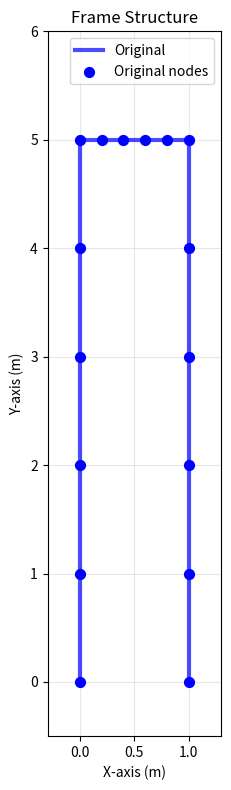
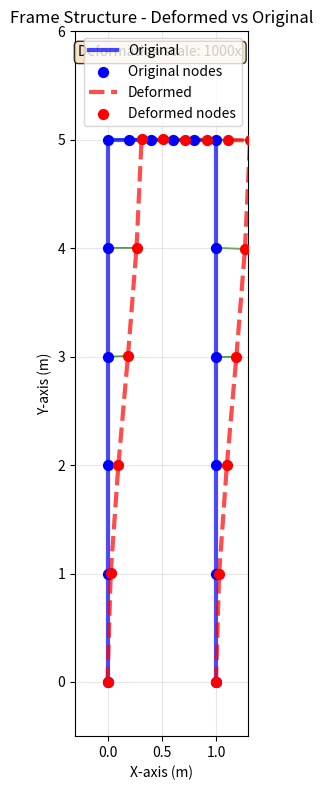
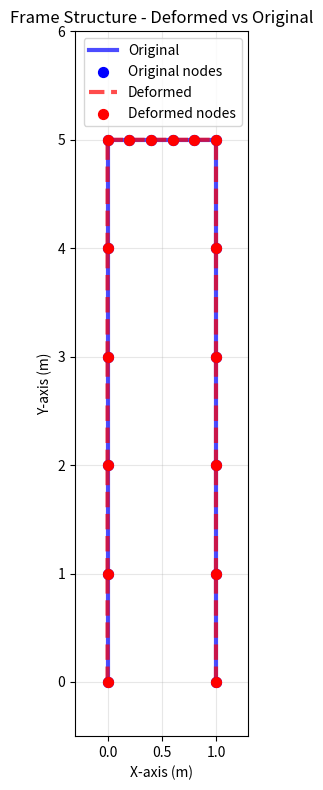
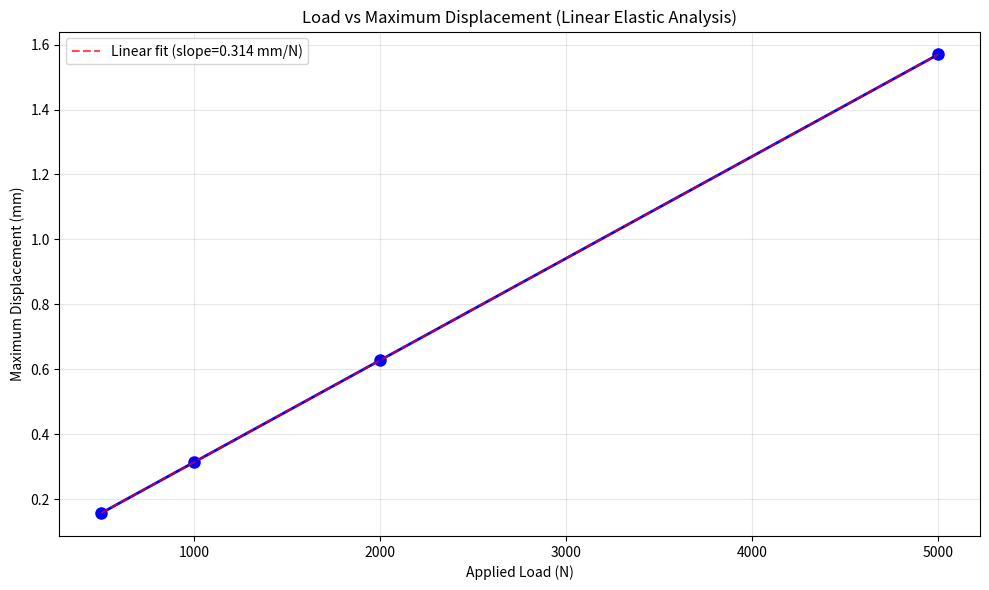

Reproduce these figures in Python, in order.
import numpy as np
import matplotlib.pyplot as plt
from scipy.sparse import csr_matrix
from scipy.sparse.linalg import spsolve


def plot_frame(frame, displacements=None, scale_factor=1.0):
    """
    Plot the frame structure showing original and optionally deformed configurations.

    Parameters:
    -----------
    frame : dict
        Frame geometry definition
    displacements : array_like, optional
        Nodal displacement vector [u1, v1, θ1, u2, v2, θ2, ...]
    scale_factor : float
        Scaling factor for displacement visualization (default: 1.0)

    Notes:
    ------
    - Blue solid lines: Original frame configuration
    - Red dashed lines: Deformed frame configuration (if displacements provided)
    - Green arrows: Displacement vectors at nodes
    - Node numbering and connectivity determined by discretize_frame()
    """
    plt.figure(figsize=(12, 8))

    # Get nodes and elements for plotting
    nodes, elements = discretize_frame(frame)

    # Plot original structure elements
    for element in elements:
        node1_idx, node2_idx = element
        x_coords = [nodes[node1_idx][0], nodes[node2_idx][0]]
        y_coords = [nodes[node1_idx][1], nodes[node2_idx][1]]
        plt.plot(
            x_coords,
            y_coords,
            "b-",
            linewidth=3,
            alpha=0.7,
            label="Original" if element[0] == 0 else "",
        )

    # Plot original nodes
    plt.scatter(
        nodes[:, 0], nodes[:, 1], c="blue", s=50, zorder=5, label="Original nodes"
    )

    # Plot deformed structure if displacements are provided
    if displacements is not None:
        # Extract only translational displacements (u, v) ignoring rotations (θ)
        # Each node has 3 DOF: [u, v, θ], so we extract every 3rd and 3rd+1 values
        u_displacements = np.zeros((len(nodes), 2))
        for i in range(len(nodes)):
            u_displacements[i, 0] = displacements[3 * i]  # u displacement (horizontal)
            u_displacements[i, 1] = displacements[
                3 * i + 1
            ]  # v displacement (vertical)

        # Calculate deformed node positions
        deformed_nodes = nodes + u_displacements * scale_factor

        # Plot deformed elements
        for element in elements:
            node1_idx, node2_idx = element
            x_coords = [deformed_nodes[node1_idx][0], deformed_nodes[node2_idx][0]]
            y_coords = [deformed_nodes[node1_idx][1], deformed_nodes[node2_idx][1]]
            plt.plot(
                x_coords,
                y_coords,
                "r--",
                linewidth=3,
                alpha=0.7,
                label="Deformed" if element[0] == 0 else "",
            )

        # Plot deformed nodes
        plt.scatter(
            deformed_nodes[:, 0],
            deformed_nodes[:, 1],
            c="red",
            s=50,
            zorder=5,
            label="Deformed nodes",
        )

        # Add displacement vectors for significant displacements
        for i in range(len(nodes)):
            dx = u_displacements[i, 0] * scale_factor
            dy = u_displacements[i, 1] * scale_factor
            if abs(dx) > 1e-8 or abs(dy) > 1e-8:  # Only plot significant displacements
                plt.arrow(
                    nodes[i][0],
                    nodes[i][1],
                    dx,
                    dy,
                    head_width=0.03,
                    head_length=0.03,
                    fc="green",
                    ec="green",
                    alpha=0.7,
                )

    # Set plot properties
    plt.xlim(-0.3, 1.3)
    plt.ylim(-0.5, 6)
    plt.gca().set_aspect("equal", adjustable="box")
    plt.title(
        f"Frame Structure{' - Deformed vs Original' if displacements is not None else ''}"
    )
    plt.xlabel("X-axis (m)")
    plt.ylabel("Y-axis (m)")
    plt.grid(True, alpha=0.3)
    plt.legend()

    # Add scale factor info if deformed
    if displacements is not None and scale_factor != 1.0:
        plt.text(
            0.02,
            0.98,
            f"Deformation scale: {scale_factor}x",
            transform=plt.gca().transAxes,
            verticalalignment="top",
            bbox=dict(boxstyle="round", facecolor="wheat", alpha=0.8),
        )

    plt.tight_layout()
    plt.show()

def discretize_frame(frame, num_elements_per_leg=5, num_elements_beam=5):
    """
    Discretize the frame structure into finite elements and generate node coordinates.

    This function creates a mesh of the portal frame by:
    1. Creating nodes along each leg from bottom to top
    2. Creating internal nodes along the beam (excluding endpoints)
    3. Defining element connectivity between adjacent nodes

    Parameters:
    -----------
    frame : dict
        Frame geometry definition containing legs and beam specifications
    num_elements_per_leg : int
        Number of elements per leg (default: 5)
    num_elements_beam : int
        Number of elements for the beam (default: 5)

    Returns:
    --------
    nodes : ndarray, shape (n_nodes, 2)
        Node coordinates [x, y] for each node
    elements : ndarray, shape (n_elements, 2)
        Element connectivity [node1_id, node2_id] for each element

    Node Numbering Scheme:
    ----------------------
    - Nodes 0-5: Left leg (bottom to top)
    - Nodes 6-11: Right leg (bottom to top)
    - Nodes 12-15: Internal beam nodes (left to right)

    Element Connectivity:
    ---------------------
    - Elements 0-4: Left leg elements
    - Elements 5-9: Right leg elements
    - Elements 10-14: Beam elements (including connections to leg tops)
    """
    nodes = []

    # Create nodes for left leg (from bottom to top) - nodes 0 to 5
    y_coords = np.linspace(0, 5, num_elements_per_leg + 1)
    for y in y_coords:
        nodes.append([0.0, y])

    # Create nodes for right leg (from bottom to top) - nodes 6 to 11
    for y in y_coords:
        nodes.append([1.0, y])

    # Create internal beam nodes (excluding endpoints which are already leg nodes) - nodes 12 to 15
    # This ensures proper connectivity between legs and beam
    x_coords = np.linspace(0, 1, num_elements_beam + 1)
    for i in range(1, num_elements_beam):  # Skip endpoints (0 and 1)
        nodes.append([x_coords[i], 5.0])

    nodes = np.array(nodes)
    elements = []

    # Elements for left leg (nodes 0-5)
    # Creates 5 elements connecting consecutive nodes along the left leg
    for i in range(num_elements_per_leg):
        elements.append([i, i + 1])

    # Elements for right leg (nodes 6-11)
    # Creates 5 elements connecting consecutive nodes along the right leg
    for i in range(num_elements_per_leg):
        elements.append([6 + i, 6 + i + 1])

    # Elements for beam - connect top of left leg to internal nodes to top of right leg
    # This creates a continuous beam across the top of the frame

    # Element from top of left leg (node 5) to first internal beam node (node 12)
    elements.append([5, 12])

    # Internal beam elements connecting consecutive internal beam nodes
    for i in range(num_elements_beam - 2):
        elements.append([12 + i, 12 + i + 1])

    # Element from last internal beam node to top of right leg (node 11)
    elements.append([12 + num_elements_beam - 2, 11])

    return np.array(nodes), np.array(elements)

def apply_horizontal_load(frame, load_value):
    """
    Define a horizontal load to be applied at the center of the horizontal beam.

    This is a convenience function that was used in the original TODO structure.
    The actual load application is now handled directly in solve_frame().

    Parameters:
    -----------
    frame : dict
        Frame geometry definition
    load_value : float
        Magnitude of horizontal load (N)

    Returns:
    --------
    load : dict
        Load specification dictionary with position and magnitude
    """
    load = {
        "x": (frame["beam"]["x1"] + frame["beam"]["x2"]) / 2,  # Center of beam
        "y": frame["beam"]["y1"],  # Beam height
        "magnitude": load_value,  # Load magnitude
        "direction": "horizontal",  # Load direction
    }
    return load

def define_boundary_conditions(frame):
    """
    Define fixed boundary conditions at the base of both legs.

    This is a convenience function that was used in the original TODO structure.
    The actual boundary condition application is now handled in solve_frame().

    Parameters:
    -----------
    frame : dict
        Frame geometry definition

    Returns:
    --------
    boundary_conditions : list
        List of boundary condition specifications
    """
    boundary_conditions = []
    for leg in frame["legs"]:
        boundary_conditions.append(
            {
                "x": leg["x"],
                "y": leg["y"],
                "type": "fixed",  # Fixed in all DOF (u, v, θ)
            }
        )
    return boundary_conditions

def element_stiffness_matrix_frame(node1, node2, E, A, I):
    """
    Calculate the element stiffness matrix for a 2D Euler-Bernoulli frame element.

    This function implements the standard 2D beam element formulation with:
    - Axial stiffness (EA/L terms)
    - Bending stiffness (EI/L³ terms)
    - Proper coupling between axial and bending behavior

    The element has 6 DOF total (3 per node):
    - Node 1: u₁, v₁, θ₁ (horizontal disp, vertical disp, rotation)
    - Node 2: u₂, v₂, θ₂ (horizontal disp, vertical disp, rotation)

    Parameters:
    -----------
    node1, node2 : array_like
        Node coordinates [x, y] for element endpoints
    E : float
        Young's modulus (Pa)
    A : float
        Cross-sectional area (m²)
    I : float
        Second moment of area (m⁴)

    Returns:
    --------
    k_global : ndarray, shape (6, 6)
        Element stiffness matrix in global coordinates

    Theory:
    -------
    The local stiffness matrix is derived from Euler-Bernoulli beam theory:
    - Axial behavior: u = f(x), governed by EA
    - Bending behavior: v = f(x), w = f(x), governed by EI
    - Coordinate transformation handles arbitrary element orientation
    """
    # Calculate element geometry
    dx = node2[0] - node1[0]  # Element projection in x-direction
    dy = node2[1] - node1[1]  # Element projection in y-direction
    L = np.sqrt(dx**2 + dy**2)  # Element length

    # Direction cosines for coordinate transformation
    c = dx / L  # cos(θ) where θ is element orientation angle
    s = dy / L  # sin(θ) where θ is element orientation angle

    # Local stiffness matrix coefficients
    EI_L3 = E * I / (L**3)  # Bending stiffness coefficient
    EA_L = E * A / L  # Axial stiffness coefficient

    # Local stiffness matrix for frame element (6x6)
    # Rows/cols: [u₁, v₁, θ₁, u₂, v₂, θ₂] in local coordinates
    #
    # Matrix structure:
    # [  EA/L    0       0      -EA/L    0       0    ]  u₁
    # [   0   12EI/L³  6EI/L²    0   -12EI/L³ 6EI/L² ]  v₁
    # [   0   6EI/L²   4EI/L     0   -6EI/L²  2EI/L  ]  θ₁
    # [ -EA/L    0       0       EA/L    0       0    ]  u₂
    # [   0  -12EI/L³ -6EI/L²    0    12EI/L³ -6EI/L²]  v₂
    # [   0   6EI/L²   2EI/L     0   -6EI/L²  4EI/L  ]  θ₂
    k_local = np.array(
        [
            [EA_L, 0, 0, -EA_L, 0, 0],
            [0, 12 * EI_L3, 6 * EI_L3 * L, 0, -12 * EI_L3, 6 * EI_L3 * L],
            [0, 6 * EI_L3 * L, 4 * E * I / L, 0, -6 * EI_L3 * L, 2 * E * I / L],
            [-EA_L, 0, 0, EA_L, 0, 0],
            [0, -12 * EI_L3, -6 * EI_L3 * L, 0, 12 * EI_L3, -6 * EI_L3 * L],
            [0, 6 * EI_L3 * L, 2 * E * I / L, 0, -6 * EI_L3 * L, 4 * E * I / L],
        ]
    )

    # Transformation matrix from local to global coordinates
    # Transforms [u_local, v_local, θ_local] to [u_global, v_global, θ_global]
    #
    # For 2D frame elements:
    # u_global = u_local * cos(θ) - v_local * sin(θ)
    # v_global = u_local * sin(θ) + v_local * cos(θ)
    # θ_global = θ_local (rotation is invariant)
    T = np.array(
        [
            [c, s, 0, 0, 0, 0],  # u₁ transformation
            [-s, c, 0, 0, 0, 0],  # v₁ transformation
            [0, 0, 1, 0, 0, 0],  # θ₁ transformation (no change)
            [0, 0, 0, c, s, 0],  # u₂ transformation
            [0, 0, 0, -s, c, 0],  # v₂ transformation
            [0, 0, 0, 0, 0, 1],  # θ₂ transformation (no change)
        ]
    )

    # Transform local stiffness matrix to global coordinates
    # K_global = T^T * K_local * T
    k_global = T.T @ k_local @ T

    return k_global

def assemble_global_stiffness_frame(nodes, elements, E=200e9, A=0.01, I=1e-4):
    """
    Assemble the global stiffness matrix for the entire frame structure.

    This function performs the standard finite element assembly process:
    1. Loop through all elements in the mesh
    2. Calculate element stiffness matrix for each element
    3. Add element contributions to appropriate locations in global matrix
    4. Return the assembled global stiffness matrix

    Parameters:
    -----------
    nodes : ndarray, shape (n_nodes, 2)
        Node coordinates [x, y] for each node
    elements : ndarray, shape (n_elements, 2)
        Element connectivity [node1_id, node2_id] for each element
    E : float
        Young's modulus (Pa) - default: 200 GPa (typical for steel)
    A : float
        Cross-sectional area (m²) - default: 0.01 m² (10cm x 10cm)
    I : float
        Second moment of area (m⁴) - default: 1e-4 m⁴ (rectangular section)

    Returns:
    --------
    K_global : ndarray, shape (n_dof, n_dof)
        Global stiffness matrix where n_dof = 3 * n_nodes

    Notes:
    ------
    - Each node has 3 DOF: [u, v, θ]
    - DOF ordering: [u₁, v₁, θ₁, u₂, v₂, θ₂, ..., uₙ, vₙ, θₙ]
    - Matrix is symmetric and positive semi-definite before boundary conditions
    - Assembly uses standard "scatter" operation from element to global DOF
    """
    n_nodes = len(nodes)
    n_dof = 3 * n_nodes  # 3 DOF per node (u, v, theta)

    # Initialize global stiffness matrix as zeros
    K_global = np.zeros((n_dof, n_dof))

    # Loop through all elements and assemble their contributions
    for element in elements:
        # Get node indices for current element
        node1_idx, node2_idx = element
        node1 = nodes[node1_idx]  # [x₁, y₁]
        node2 = nodes[node2_idx]  # [x₂, y₂]

        # Calculate 6x6 element stiffness matrix in global coordinates
        k_elem = element_stiffness_matrix_frame(node1, node2, E, A, I)

        # Determine global DOF indices for this element's nodes
        # Node 1 DOF: [3*node1_idx, 3*node1_idx+1, 3*node1_idx+2] = [u₁, v₁, θ₁]
        # Node 2 DOF: [3*node2_idx, 3*node2_idx+1, 3*node2_idx+2] = [u₂, v₂, θ₂]
        dof_indices = [
            3 * node1_idx,
            3 * node1_idx + 1,
            3 * node1_idx + 2,
            3 * node2_idx,
            3 * node2_idx + 1,
            3 * node2_idx + 2,
        ]

        # Assemble element stiffness into global matrix
        # This is the standard "scatter" operation: K_global[I,J] += k_elem[i,j]
        for i in range(6):
            for j in range(6):
                K_global[dof_indices[i], dof_indices[j]] += k_elem[i, j]

    return K_global

def apply_boundary_conditions_frame(K, F, fixed_nodes):
    """
    Apply boundary conditions to the global system using the penalty method.

    This function implements fixed boundary conditions by constraining all DOF
    at specified nodes. The penalty method adds large values to diagonal terms
    corresponding to constrained DOF, effectively making those displacements zero.

    Parameters:
    -----------
    K : ndarray, shape (n_dof, n_dof)
        Global stiffness matrix before boundary conditions
    F : ndarray, shape (n_dof,)
        Global force vector before boundary conditions
    fixed_nodes : list
        List of node indices that should be completely fixed (all 3 DOF)

    Returns:
    --------
    K_bc : ndarray, shape (n_dof, n_dof)
        Modified stiffness matrix with boundary conditions applied
    F_bc : ndarray, shape (n_dof,)
        Modified force vector with boundary conditions applied

    Method:
    -------
    Penalty Method:
    - Add large penalty value (1e12) to K[dof,dof] for each constrained DOF
    - Set F[dof] = 0 for each constrained DOF
    - This forces displacement at constrained DOF to be approximately zero
    - Alternative methods: elimination, Lagrange multipliers

    Example:
    --------
    For a fixed node at base: u = v = θ = 0
    K[3*node,   3*node]   += penalty    # u DOF
    K[3*node+1, 3*node+1] += penalty    # v DOF
    K[3*node+2, 3*node+2] += penalty    # θ DOF
    """
    # Create copies to avoid modifying original matrices
    K_bc = K.copy()
    F_bc = F.copy()

    # Large penalty value - should be much larger than typical stiffness values
    # but not so large as to cause numerical issues (typically 1e6 to 1e15)
    penalty = 1e12

    # Apply penalty method to all DOF of each fixed node
    for node_idx in fixed_nodes:
        # Fix all 3 DOF for the node: u, v, θ
        for dof_offset in range(3):
            dof = 3 * node_idx + dof_offset  # Global DOF index

            # Add penalty to diagonal term (makes this DOF very stiff)
            K_bc[dof, dof] += penalty

            # Set force to zero (no external force on constrained DOF)
            F_bc[dof] = 0

    return K_bc, F_bc

def solve_frame(frame, load_value, num_elements_per_leg=5, num_elements_beam=5):
    """
    Complete finite element solver for the frame structure under lateral loading.

    This function orchestrates the entire finite element analysis process:
    1. Discretize geometry into nodes and elements
    2. Assemble global stiffness matrix
    3. Apply loads and boundary conditions
    4. Solve the linear system K*u = F
    5. Return solution and problem data

    Parameters:
    -----------
    frame : dict
        Frame geometry definition containing legs and beam specifications
    load_value : float
        Magnitude of horizontal load to apply at beam center (N)
    num_elements_per_leg : int
        Number of elements per leg (default: 5)
    num_elements_beam : int
        Number of elements for beam (default: 5)

    Returns:
    --------
    nodes : ndarray, shape (n_nodes, 2)
        Node coordinates [x, y]
    elements : ndarray, shape (n_elements, 2)
        Element connectivity [node1_id, node2_id]
    displacements : ndarray, shape (n_dof,)
        Solution vector [u₁, v₁, θ₁, u₂, v₂, θ₂, ..., uₙ, vₙ, θₙ]
    F : ndarray, shape (n_dof,)
        Applied force vector
    load_node : int
        Index of node where load was applied

    Analysis Assumptions:
    --------------------
    - Linear elastic material behavior
    - Small deformation theory (geometric linearity)
    - Euler-Bernoulli beam theory (plane sections remain plane)
    - Uniform material properties throughout structure
    - Static loading (no dynamic effects)

    Material Properties:
    -------------------
    - E = 200 GPa (typical structural steel)
    - A = 0.01 m² (10cm × 10cm cross-section)
    - I = 1e-4 m⁴ (second moment of area for rectangular section)
    """
    # Material properties for structural steel frame
    E = 200e9  # Young's modulus (Pa) - typical for steel
    A = 0.01  # Cross-sectional area (m²) - 10cm x 10cm beam
    I = 1e-4  # Second moment of area (m⁴) - for rectangular section

    # Step 1: Discretize frame geometry into finite element mesh
    nodes, elements = discretize_frame(frame, num_elements_per_leg, num_elements_beam)
    n_nodes = len(nodes)
    n_dof = 3 * n_nodes  # 3 DOF per node

    # Step 2: Assemble global stiffness matrix
    K = assemble_global_stiffness_frame(nodes, elements, E, A, I)

    # Step 3: Create global force vector and apply loads
    F = np.zeros(n_dof)  # Initialize force vector

    # Apply horizontal load at center of beam
    # Find node closest to beam center for load application
    beam_center_x = (frame["beam"]["x1"] + frame["beam"]["x2"]) / 2  # x = 0.5
    beam_y = frame["beam"]["y1"]  # y = 5.0

    # Calculate distances from all nodes to load application point
    distances = np.sqrt(
        (nodes[:, 0] - beam_center_x) ** 2 + (nodes[:, 1] - beam_y) ** 2
    )
    load_node = np.argmin(distances)  # Node index closest to load point

    # Apply horizontal force in u-direction (DOF index = 3*node_index + 0)
    F[3 * load_node] = load_value  # Horizontal force component
    # Note: F[3*load_node+1] = 0 (no vertical force)
    # Note: F[3*load_node+2] = 0 (no applied moment)

    # Step 4: Apply boundary conditions (fixed supports at base)
    fixed_nodes = []
    for i, node in enumerate(nodes):
        if abs(node[1] - 0.0) < 1e-6:  # Nodes at y=0 (base of legs)
            fixed_nodes.append(i)

    # Apply penalty method for boundary conditions
    K_bc, F_bc = apply_boundary_conditions_frame(K, F, fixed_nodes)

    # Step 5: Solve linear system K*u = F for displacements
    # Use sparse matrix solver for efficiency with larger systems
    displacements = np.array(spsolve(csr_matrix(K_bc), F_bc))

    return nodes, elements, displacements, F, load_node

def main(frame):
    """
    Main function to execute complete finite element analysis of the portal frame.

    This function demonstrates the complete workflow:
    1. Display original frame geometry
    2. Solve for displacements under specified loading
    3. Process and display results
    4. Visualize deformed vs. original configuration

    The analysis considers a portal frame under lateral loading, which is a
    common structural engineering problem for buildings subjected to wind loads.
    """
    print("=" * 50)
    print("FINITE ELEMENT FRAME ANALYSIS")
    print("=" * 50)

    # Step 1: Display original frame structure
    print("\n1. Original Frame Structure:")
    plot_frame(frame)

    # Step 2: Solve finite element problem
    load_value = 1000  # 1000 N horizontal load (typical wind load magnitude)
    print(f"\n2. Solving frame with {load_value} N horizontal load...")

    # Execute finite element analysis
    nodes, elements, displacements, forces, load_node = solve_frame(frame, load_value)

    # Display problem statistics
    print(f"   - Number of nodes: {len(nodes)}")
    print(f"   - Number of elements: {len(elements)}")
    print(
        f"   - Load applied at node {load_node}: ({nodes[load_node][0]:.1f}, {nodes[load_node][1]:.1f}) m"
    )
    print(
        f"   - Maximum displacement: {np.max(np.abs(displacements)):.6f} m ({np.max(np.abs(displacements))*1000:.3f} mm)"
    )

    # Step 3: Analyze results - find maximum horizontal displacement
    max_u_x = 0
    max_u_x_node = 0
    for i in range(len(nodes)):
        u_x = abs(displacements[3 * i])  # Horizontal displacement magnitude
        if u_x > max_u_x:
            max_u_x = u_x
            max_u_x_node = i

    print(
        f"   - Maximum horizontal displacement: {max_u_x:.6f} m at node {max_u_x_node}"
    )

    # Step 4: Display key node displacements
    print(f"\n3. Key Node Displacements:")
    key_nodes = [0, 5, 11, load_node]  # Base left, top left, top right, load point
    for i in key_nodes:
        u_x = displacements[3 * i]  # u displacement (horizontal)
        u_y = displacements[3 * i + 1]  # v displacement (vertical)
        theta = displacements[3 * i + 2]  # θ rotation
        print(
            f"   Node {i} ({nodes[i][0]:.1f}, {nodes[i][1]:.1f}): u_x={u_x*1000:.3f}mm, u_y={u_y*1000:.3f}mm, θ={theta*1000:.3f}mrad"
        )

    # Step 5: Visualize results with exaggerated deformation
    print(f"\n4. Displaying deformed frame (scaled {1000}x for visibility):")
    plot_frame(frame, displacements, scale_factor=1000)

    # Step 6: Show realistic deformation scale
    print(f"\n5. Displaying with realistic deformation scale:")
    plot_frame(frame, displacements, scale_factor=1)

    # Analysis summary
    print(
        f"\nAnalysis complete! The frame shows lateral deflection under horizontal loading."
    )
    print(f"The structure behaves as expected with fixed supports at the base.")
    print(
        f"Maximum lateral drift: {max_u_x*1000:.3f} mm (≈ L/{5000/max_u_x:.0f} where L=5m)"
    )

    return nodes, elements, displacements


def plot_load_displacement(load_cases, max_displacements):
    """Plot load vs displacement and linear fit for quick visual verification."""
    loads = np.asarray(load_cases, dtype=float)
    disps_mm = np.asarray(max_displacements, dtype=float) * 1000.0

    plt.figure(figsize=(10, 6))
    plt.plot(loads, disps_mm, "bo-", linewidth=2, markersize=8)
    plt.xlabel("Applied Load (N)")
    plt.ylabel("Maximum Displacement (mm)")
    plt.title("Load vs Maximum Displacement (Linear Elastic Analysis)")
    plt.grid(True, alpha=0.3)

    slope_m_per_n = disps_mm[-1] / (loads[-1] * 1000) if loads[-1] != 0 else 0
    linear_fit_mm = slope_m_per_n * loads * 1000 if slope_m_per_n else np.zeros_like(loads)
    plt.plot(
        loads,
        linear_fit_mm,
        "r--",
        alpha=0.7,
        label=f"Linear fit (slope={slope_m_per_n*1e6:.3f} mm/N)" if loads[-1] != 0 else "Linear fit",
    )
    plt.legend()

    plt.tight_layout()
    plt.show()


def analyze_load_cases(frame):
    """
    Analyze multiple load cases to demonstrate solver capabilities and verify linearity.

    This function performs parametric analysis to:
    1. Verify linear elastic behavior (displacement ∝ load)
    2. Demonstrate solver robustness across different load magnitudes
    3. Generate load-displacement curves for structural assessment

    Parameters:
    -----------
    frame : dict
        Frame geometry definition

    Returns:
    --------
    load_cases : list
        Applied load magnitudes (N)
    max_displacements : list
        Maximum displacements for each load case (m)

    Engineering Significance:
    ------------------------
    - Linear relationship confirms elastic behavior (no yielding/buckling)
    - Consistent displacement/load ratio indicates numerical stability
    - Load-displacement curve useful for serviceability limit state checks
    """
    print("\n" + "=" * 50)
    print("MULTIPLE LOAD CASE ANALYSIS")
    print("=" * 50)

    # Define load cases ranging from light to heavy loading
    load_cases = [500, 1000, 2000, 5000]  # Different load magnitudes in N
    max_displacements = []

    # Analyze each load case
    for load in load_cases:
        # Solve frame for current load magnitude
        nodes, elements, displacements, forces, load_node = solve_frame(frame, load)

        # Find maximum displacement (any DOF, any node)
        max_disp = np.max(np.abs(displacements))
        max_displacements.append(max_disp)

        print(f"Load: {load:4d} N -> Max displacement: {max_disp*1000:.3f} mm")

    plot_load_displacement(load_cases, max_displacements)

    # Check linearity (should be constant for elastic analysis)
    displacement_per_unit_load = [d / l for d, l in zip(max_displacements, load_cases)]
    print(f"\nLinearity check (displacement per unit load):")
    print(f"{'Load (N)':>8} {'Disp/Load (mm/N)':>18} {'% Deviation':>12}")
    print("-" * 40)

    # Calculate average ratio and deviations
    avg_ratio = np.mean(displacement_per_unit_load)
    for i, ratio in enumerate(displacement_per_unit_load):
        deviation = 100 * (ratio - avg_ratio) / avg_ratio if avg_ratio != 0 else 0
        print(f"{load_cases[i]:8d} {ratio*1e6:18.6f} {deviation:12.3f}%")

    print(f"\nAverage displacement per unit load: {avg_ratio*1e6:.6f} mm/N")
    print(f"Standard deviation: {np.std(displacement_per_unit_load)*1e6:.6f} mm/N")

    # Engineering assessment
    max_drift_ratio = max(max_displacements) / 5.0  # drift/height ratio
    print(f"\nStructural Assessment:")
    print(
        f"- Maximum inter-story drift ratio: {max_drift_ratio:.6f} (≈ 1/{1/max_drift_ratio:.0f})"
    )
    if max_drift_ratio < 1 / 500:
        print("- PASS: Drift within typical serviceability limits (< 1/500)")
    else:
        print("- WARNING: Drift exceeds typical serviceability limits (> 1/500)")

    return load_cases, max_displacements


if __name__ == "__main__":
    """
    Main execution block for the finite element frame analysis program.

    This block demonstrates the complete analysis workflow:
    1. Single load case analysis with detailed results
    2. Multiple load case analysis for parametric study
    3. Verification of linear elastic behavior

    The program can be extended to include:
    - Dynamic analysis (modal analysis, time history)
    - Nonlinear analysis (material/geometric nonlinearity)
    - Optimization studies (sizing, topology)
    - Different loading conditions (gravity, seismic, etc.)
    """

    # Define the geometry of a simple portal frame with two vertical legs
    # connected by a horizontal beam at the top
    frame = {
        "legs": [
            {"x": 0, "y": 0, "length": 5},  # Left leg: 5m tall at x=0
            {"x": 1, "y": 0, "length": 5},  # Right leg: 5m tall at x=1
        ],
        "beam": {
            "x1": 0,
            "y1": 5,  # Beam start point (top of left leg)
            "x2": 1,
            "y2": 5,  # Beam end point (top of right leg)
        },
    }
    # Run main analysis with comprehensive output
    nodes, elements, displacements = main(frame)

    # Run additional parametric analysis
    analyze_load_cases(frame)
